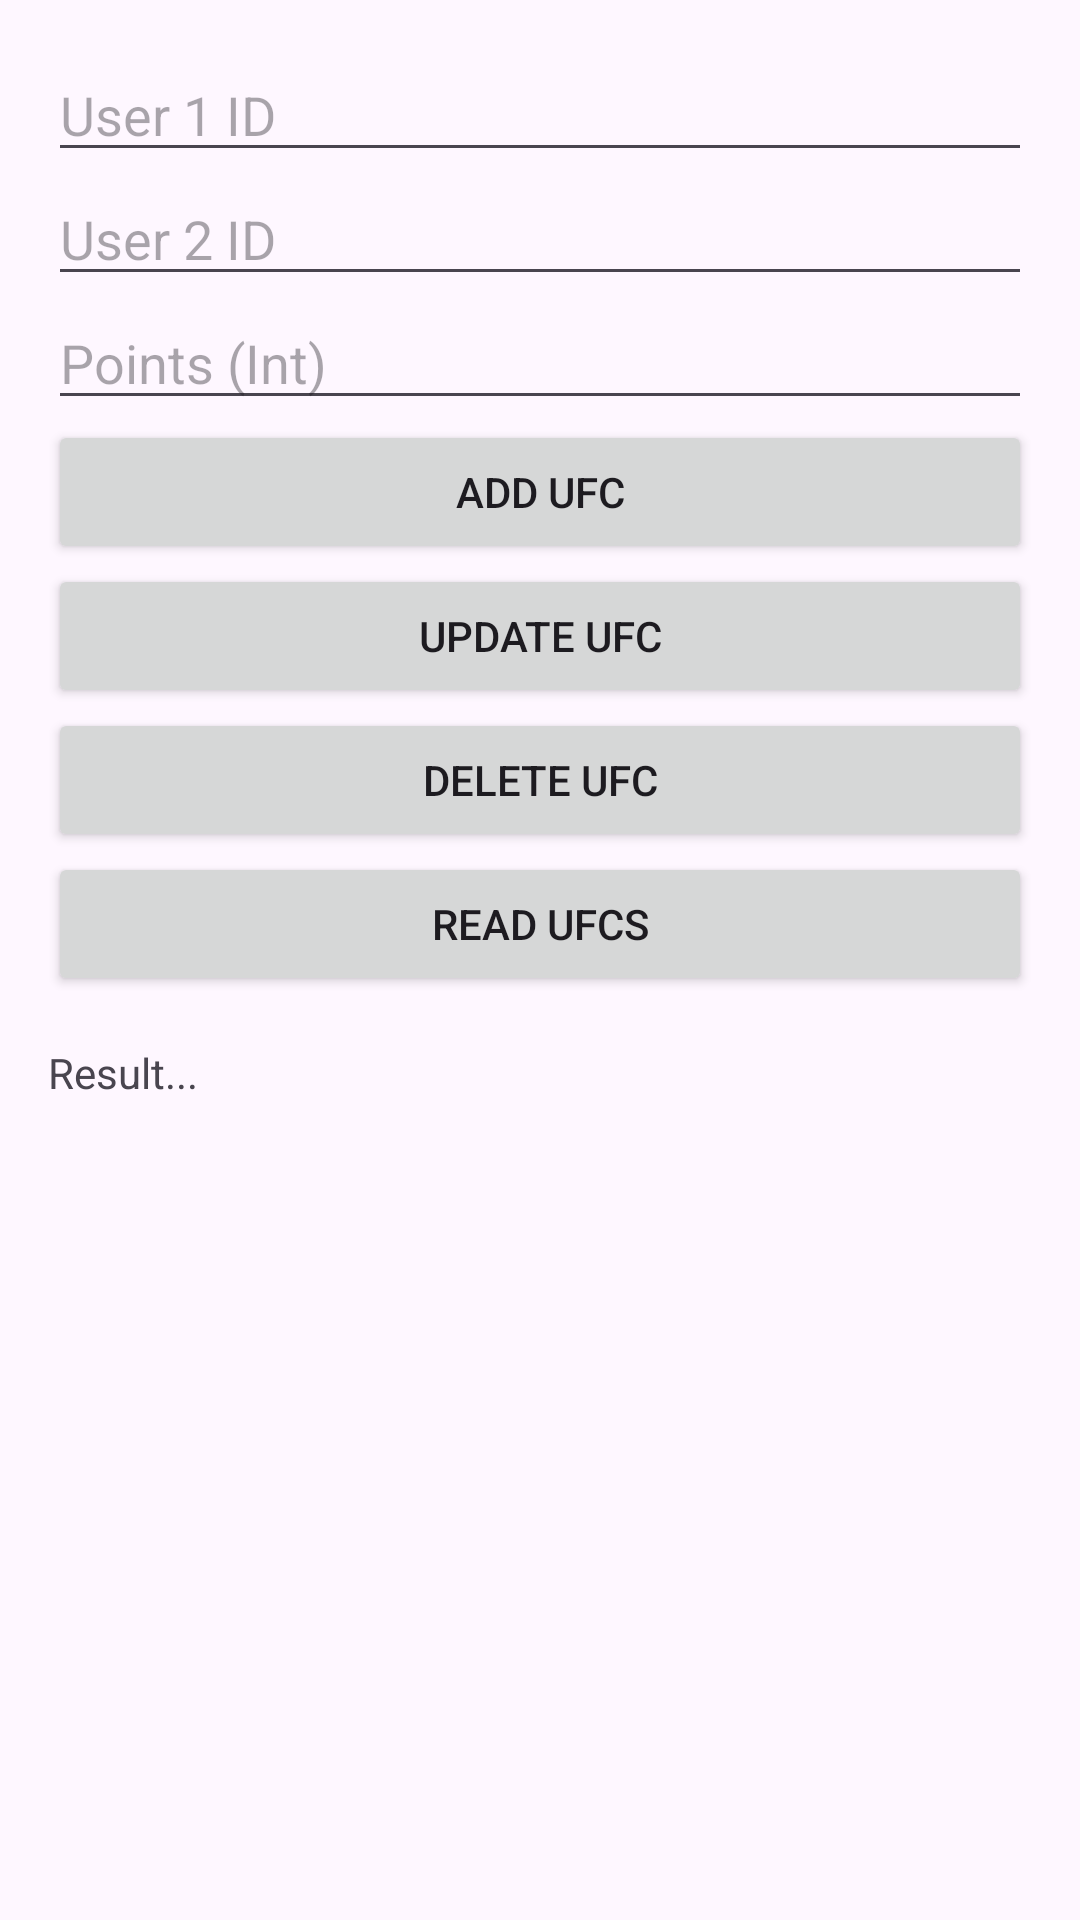

Here is an Android app screen rendered from its layout file. Give the layout XML and the strings, colors and styles it references.
<!-- AndroidManifest.xml: application theme Theme.MemeStorage -->
<!-- res/layout/fragment_user_friend_compatibility.xml -->
<?xml version="1.0" encoding="utf-8"?>
<LinearLayout
    xmlns:android="http://schemas.android.com/apk/res/android"
    android:id="@+id/rootLayout"
    android:layout_width="match_parent"
    android:layout_height="match_parent"
    android:orientation="vertical"
    android:padding="16dp">

    <EditText
        android:id="@+id/edtUser1Id"
        android:layout_width="match_parent"
        android:layout_height="wrap_content"
        android:hint="User 1 ID" />

    <EditText
        android:id="@+id/edtUser2Id"
        android:layout_width="match_parent"
        android:layout_height="wrap_content"
        android:hint="User 2 ID" />

    <EditText
        android:id="@+id/edtPoints"
        android:layout_width="match_parent"
        android:layout_height="wrap_content"
        android:hint="Points (Int)" />

    <Button
        android:id="@+id/btnAdd"
        android:layout_width="match_parent"
        android:layout_height="wrap_content"
        android:text="Add UFC" />

    <Button
        android:id="@+id/btnUpdate"
        android:layout_width="match_parent"
        android:layout_height="wrap_content"
        android:text="Update UFC" />

    <Button
        android:id="@+id/btnDelete"
        android:layout_width="match_parent"
        android:layout_height="wrap_content"
        android:text="Delete UFC" />

    <Button
        android:id="@+id/btnRead"
        android:layout_width="match_parent"
        android:layout_height="wrap_content"
        android:text="Read UFCs" />

    <TextView
        android:id="@+id/tvResult"
        android:layout_width="match_parent"
        android:layout_height="wrap_content"
        android:text="Result..."
        android:paddingTop="16dp" />

</LinearLayout>
<!-- resources referenced by this layout -->
<resources>
  <style name="Theme.MemeStorage" parent="Base.Theme.MemeStorage">
  
      </style>
  <style name="Base.Theme.MemeStorage" parent="Theme.Material3.DayNight.NoActionBar">
          
          <item name="colorPrimary">#2E2E2E</item> 
          <item name="colorPrimaryDark">#1C1C1C</item> 
          <item name="colorAccent">#728FCE</item> 
  
          
      </style>
</resources>
